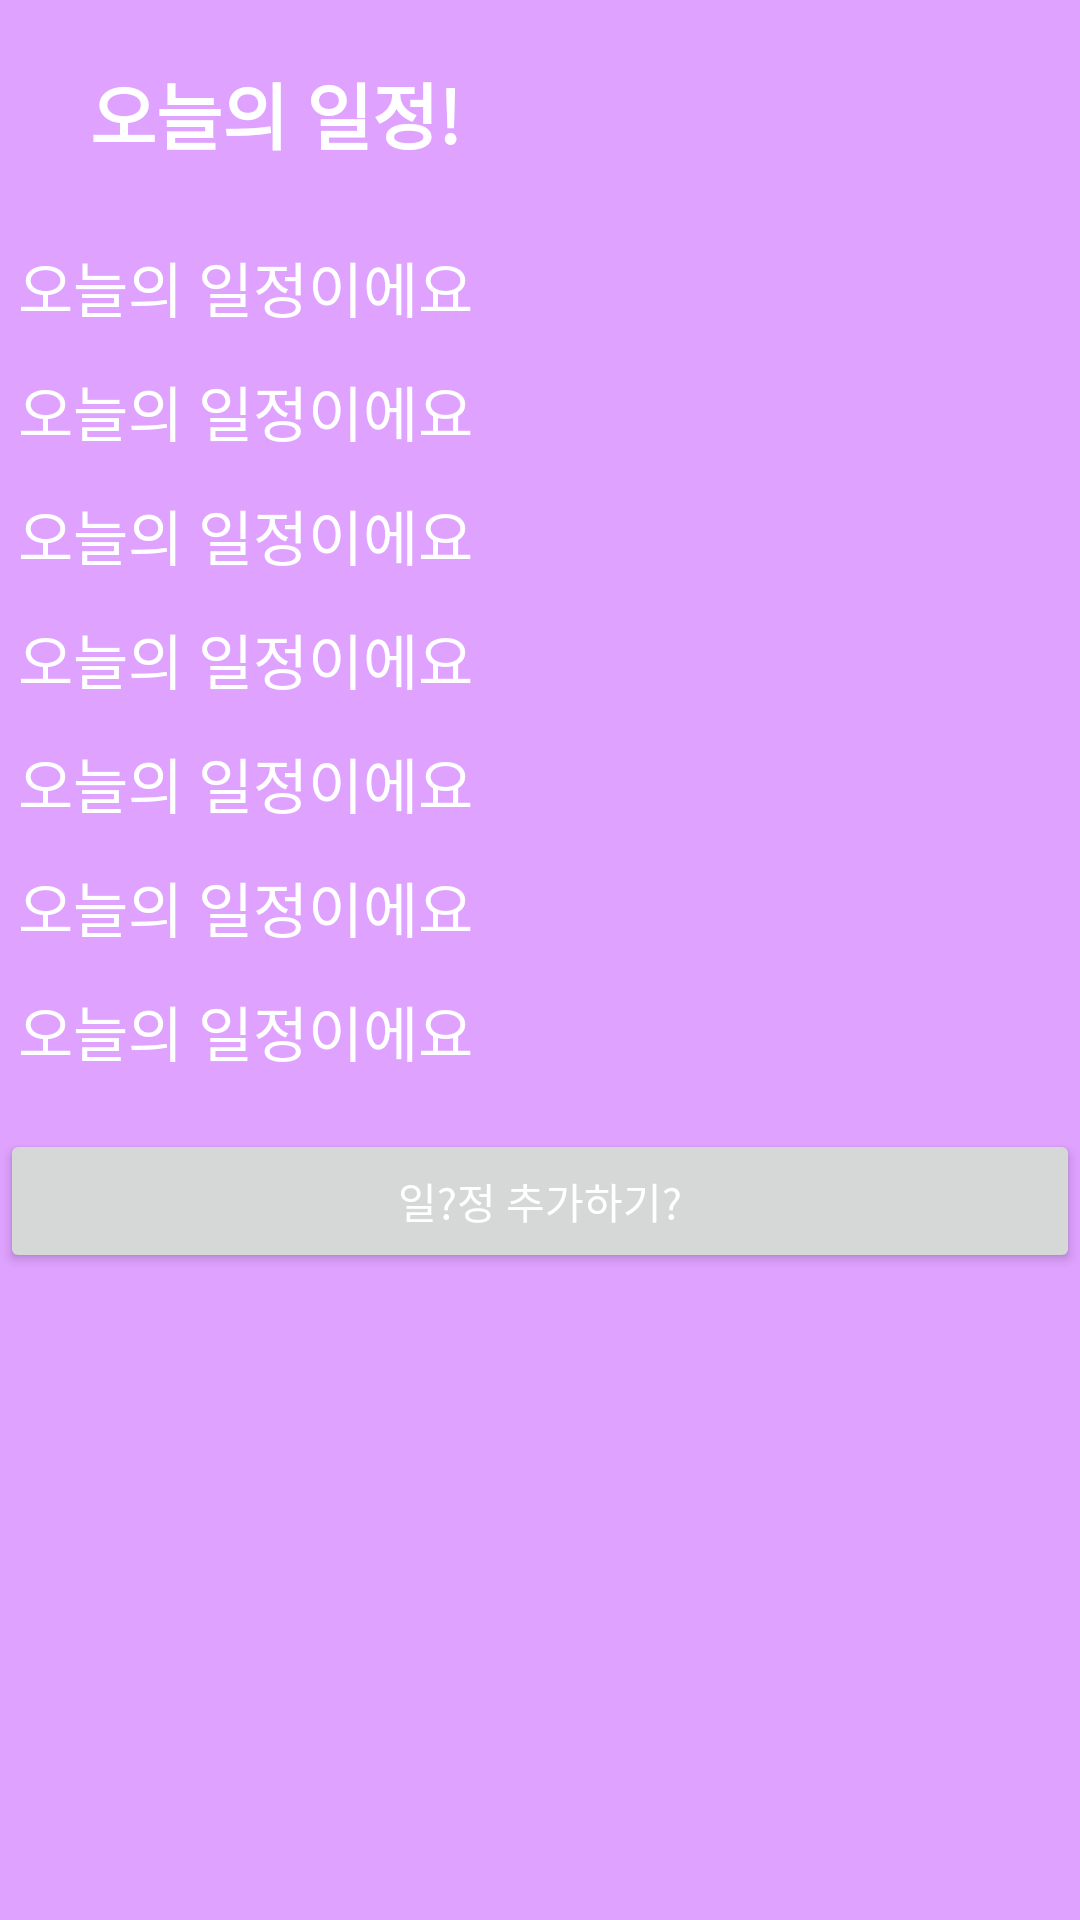

This screen was rendered from an Android layout file. Write that file and the resources it references.
<!-- AndroidManifest.xml: application theme Theme.DateDiary -->
<!-- res/layout/bottom_sheet.xml -->
<?xml version="1.0" encoding="utf-8"?>
<LinearLayout xmlns:android="http://schemas.android.com/apk/res/android"
    xmlns:app="http://schemas.android.com/apk/res-auto"
    android:id="@+id/bottomSheet"
    android:layout_width="match_parent"
    android:layout_height="wrap_content"
    android:background="#DFA2FF"
    android:orientation="vertical"
    app:behavior_hideable="false"
    app:behavior_peekHeight="75dp"
    app:layout_behavior="com.google.android.material.bottomsheet.BottomSheetBehavior"
    >

    <LinearLayout
        android:layout_width="match_parent"
        android:layout_height="75dp"
        android:orientation="horizontal">

        <LinearLayout
            android:layout_width="0dp"
            android:layout_height="match_parent"
            android:layout_weight="5"
            android:gravity="center_vertical"
            android:paddingLeft="30dp"
            android:orientation="vertical">

            <TextView
                android:layout_width="wrap_content"
                android:layout_height="wrap_content"
                android:text="오늘의 일정!"
                android:textColor="#FFFFFF"
                android:textSize="24sp"
                android:textStyle="bold" />

        </LinearLayout>

    </LinearLayout>

    <TextView
        android:layout_width="wrap_content"
        android:layout_height="wrap_content"
        android:layout_margin="6dp"
        android:drawablePadding="16dp"
        android:text="오늘의 일정이에요"
        android:textColor="@color/white"
        android:textFontWeight="@integer/material_motion_duration_long_1"
        android:textSize="20dp"/>
    <TextView
        android:layout_width="wrap_content"
        android:layout_height="wrap_content"
        android:layout_margin="6dp"
        android:drawablePadding="16dp"
        android:text="오늘의 일정이에요"
        android:textColor="@color/white"
        android:textFontWeight="@integer/material_motion_duration_long_1"
        android:textSize="20dp"/>
    <TextView
        android:layout_width="wrap_content"
        android:layout_height="wrap_content"
        android:layout_margin="6dp"
        android:drawablePadding="16dp"
        android:text="오늘의 일정이에요"
        android:textColor="@color/white"
        android:textFontWeight="@integer/material_motion_duration_long_1"
        android:textSize="20dp"/>
    <TextView
        android:layout_width="wrap_content"
        android:layout_height="wrap_content"
        android:layout_margin="6dp"
        android:drawablePadding="16dp"
        android:text="오늘의 일정이에요"
        android:textColor="@color/white"
        android:textFontWeight="@integer/material_motion_duration_long_1"
        android:textSize="20dp"/>
    <TextView
        android:layout_width="wrap_content"
        android:layout_height="wrap_content"
        android:layout_margin="6dp"
        android:drawablePadding="16dp"
        android:text="오늘의 일정이에요"
        android:textColor="@color/white"
        android:textFontWeight="@integer/material_motion_duration_long_1"
        android:textSize="20dp"/>
    <TextView
        android:layout_width="wrap_content"
        android:layout_height="wrap_content"
        android:layout_margin="6dp"
        android:drawablePadding="16dp"
        android:text="오늘의 일정이에요"
        android:textColor="@color/white"
        android:textFontWeight="@integer/material_motion_duration_long_1"
        android:textSize="20dp"/>
    <TextView
        android:layout_width="wrap_content"
        android:layout_height="wrap_content"
        android:layout_margin="6dp"
        android:drawablePadding="16dp"
        android:text="오늘의 일정이에요"
        android:textColor="@color/white"
        android:textFontWeight="@integer/material_motion_duration_long_1"
        android:textSize="20dp"/>

    <Button
        android:layout_width="match_parent"
        android:layout_height="wrap_content"
        android:layout_marginTop="12dp"
        android:text="일?정 추가하기?"
        android:textColor="@android:color/white" />

</LinearLayout>
<!-- resources referenced by this layout -->
<resources>
  <style name="Theme.DateDiary" parent="Theme.MaterialComponents.DayNight.NoActionBar">
          
          <item name="colorPrimary">#03A9F4</item>
          <item name="colorPrimaryVariant">#00000000</item>
  
          <item name="android:windowLightStatusBar" tools:targetApi="m">true</item>
          <item name="colorOnPrimary">@color/white</item>
          
          <item name="colorSecondary">@color/teal_200</item>
          <item name="colorSecondaryVariant">@color/teal_700</item>
          <item name="colorOnSecondary">@color/black</item>
          
          <item name="android:statusBarColor">?attr/colorPrimaryVariant</item>
          
  
          <item name="colorAccent">#D0E8F6</item>
      </style>
  <!-- not gathered from this repository: default colours our renderer supplied (Android Studio template values) -->
  <color name="teal_200">#FF03DAC5</color>
  <color name="teal_700">#FF018786</color>
  <color name="black">#FF000000</color>
  <color name="white">#FFFFFFFF</color>
</resources>
